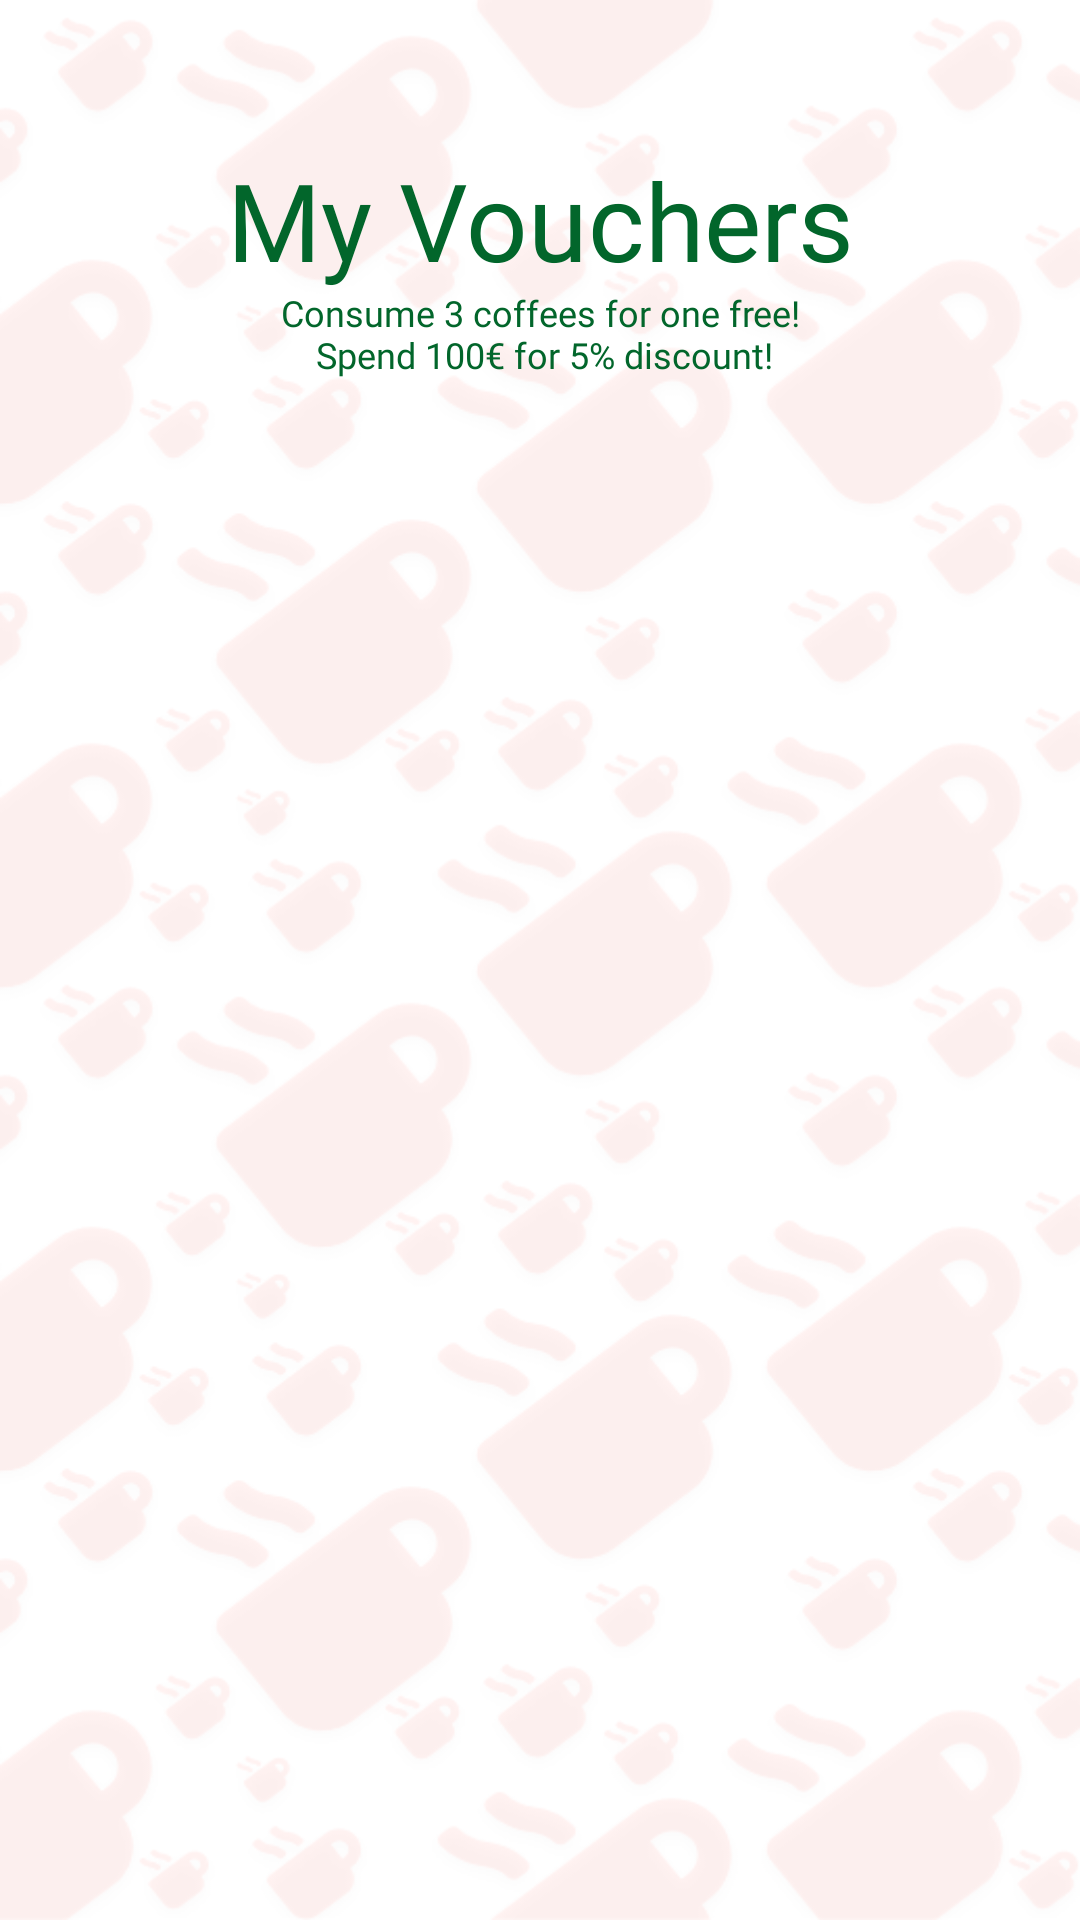

Write the Android layout XML for this screen, with the resource values it uses.
<!-- AndroidManifest.xml: application theme AppTheme -->
<!-- res/layout/fragment_vouchers.xml -->
<?xml version="1.0" encoding="utf-8"?>
<androidx.constraintlayout.widget.ConstraintLayout xmlns:android="http://schemas.android.com/apk/res/android"
    xmlns:app="http://schemas.android.com/apk/res-auto"
    xmlns:tools="http://schemas.android.com/tools"
    android:layout_width="match_parent"
    android:layout_height="match_parent"
    tools:context=".ui.vouchers.VouchersFragment"
    android:background="@drawable/coffeegrid">

    <TextView
        android:id="@+id/voucher_title"
        android:layout_width="match_parent"
        android:layout_height="wrap_content"
        android:fontFamily="@font/montserratbold"
        android:gravity="center_horizontal"
        android:text="@string/title_voucher"
        android:textColor="@color/colorAccent"
        android:textSize="36sp"
        app:layout_constraintBottom_toBottomOf="parent"
        app:layout_constraintEnd_toEndOf="parent"
        app:layout_constraintHorizontal_bias="0.0"
        app:layout_constraintStart_toStartOf="parent"
        app:layout_constraintTop_toTopOf="parent"
        app:layout_constraintVertical_bias="0.083" />

    <TextView
        android:id="@+id/voucher_tips"
        android:layout_width="match_parent"
        android:layout_height="wrap_content"
        android:fontFamily="@font/montserratbold"
        android:gravity="center_horizontal"
        android:text="@string/voucher_tip"
        android:textColor="@color/colorAccent"
        android:textSize="12sp"
        app:layout_constraintEnd_toEndOf="parent"
        app:layout_constraintStart_toStartOf="parent"
        app:layout_constraintTop_toBottomOf="@id/guideline3"
      />



    <androidx.recyclerview.widget.RecyclerView
        android:id="@+id/recycler_view"
        android:layout_width="0dp"
        android:layout_height="0dp"
        android:layout_marginStart="8dp"
        android:layout_marginTop="38dp"
        android:layout_marginEnd="8dp"
        android:clipToPadding="false"
        android:paddingBottom="64dp"
        app:layout_constraintBottom_toBottomOf="parent"
        app:layout_constraintEnd_toEndOf="parent"
        app:layout_constraintHorizontal_bias="0.0"
        app:layout_constraintStart_toStartOf="parent"
        app:layout_constraintTop_toBottomOf="@+id/voucher_title"
        app:layout_constraintVertical_bias="0.0" />

    <androidx.constraintlayout.widget.Guideline
        android:id="@+id/guideline3"
        android:layout_width="wrap_content"
        android:layout_height="wrap_content"
        android:orientation="horizontal"
        app:layout_constraintGuide_percent="0.15" />

</androidx.constraintlayout.widget.ConstraintLayout>
<!-- resources referenced by this layout -->
<resources>
  <color name="colorAccent">#02662B</color>
  <!-- drawable coffeegrid: png bitmap (drawable-v24, 127898 bytes) -->
  <string name="title_voucher">My Vouchers</string>
  <string name="voucher_tip">Consume 3 coffees for one free!\n Spend 100€ for 5% discount!</string>
  <style name="AppTheme" parent="Theme.MaterialComponents.Light.DarkActionBar">
          
          <item name="colorPrimary">@color/colorPrimaryLight</item>
          <item name="colorPrimaryDark">@color/colorPrimaryDark</item>
          <item name="colorSecondary">@color/colorAccent</item>
          <item name="colorOnSecondary">@color/colorOnSecondary</item>
          <item name="colorAccent">@color/colorAccent</item>
          <item name="shapeAppearanceLargeComponent">@style/CutCornerSheet</item>
  
      </style>
  <color name="colorPrimaryLight">#CC4252</color>
  <color name="colorPrimaryDark">#66120C</color>
  <color name="colorOnSecondary">#ffffff</color>
  <style name="CutCornerSheet" parent="">
          <item name="cornerSize">20dp</item>
          <item name="cornerFamily">rounded</item>
      </style>
</resources>
